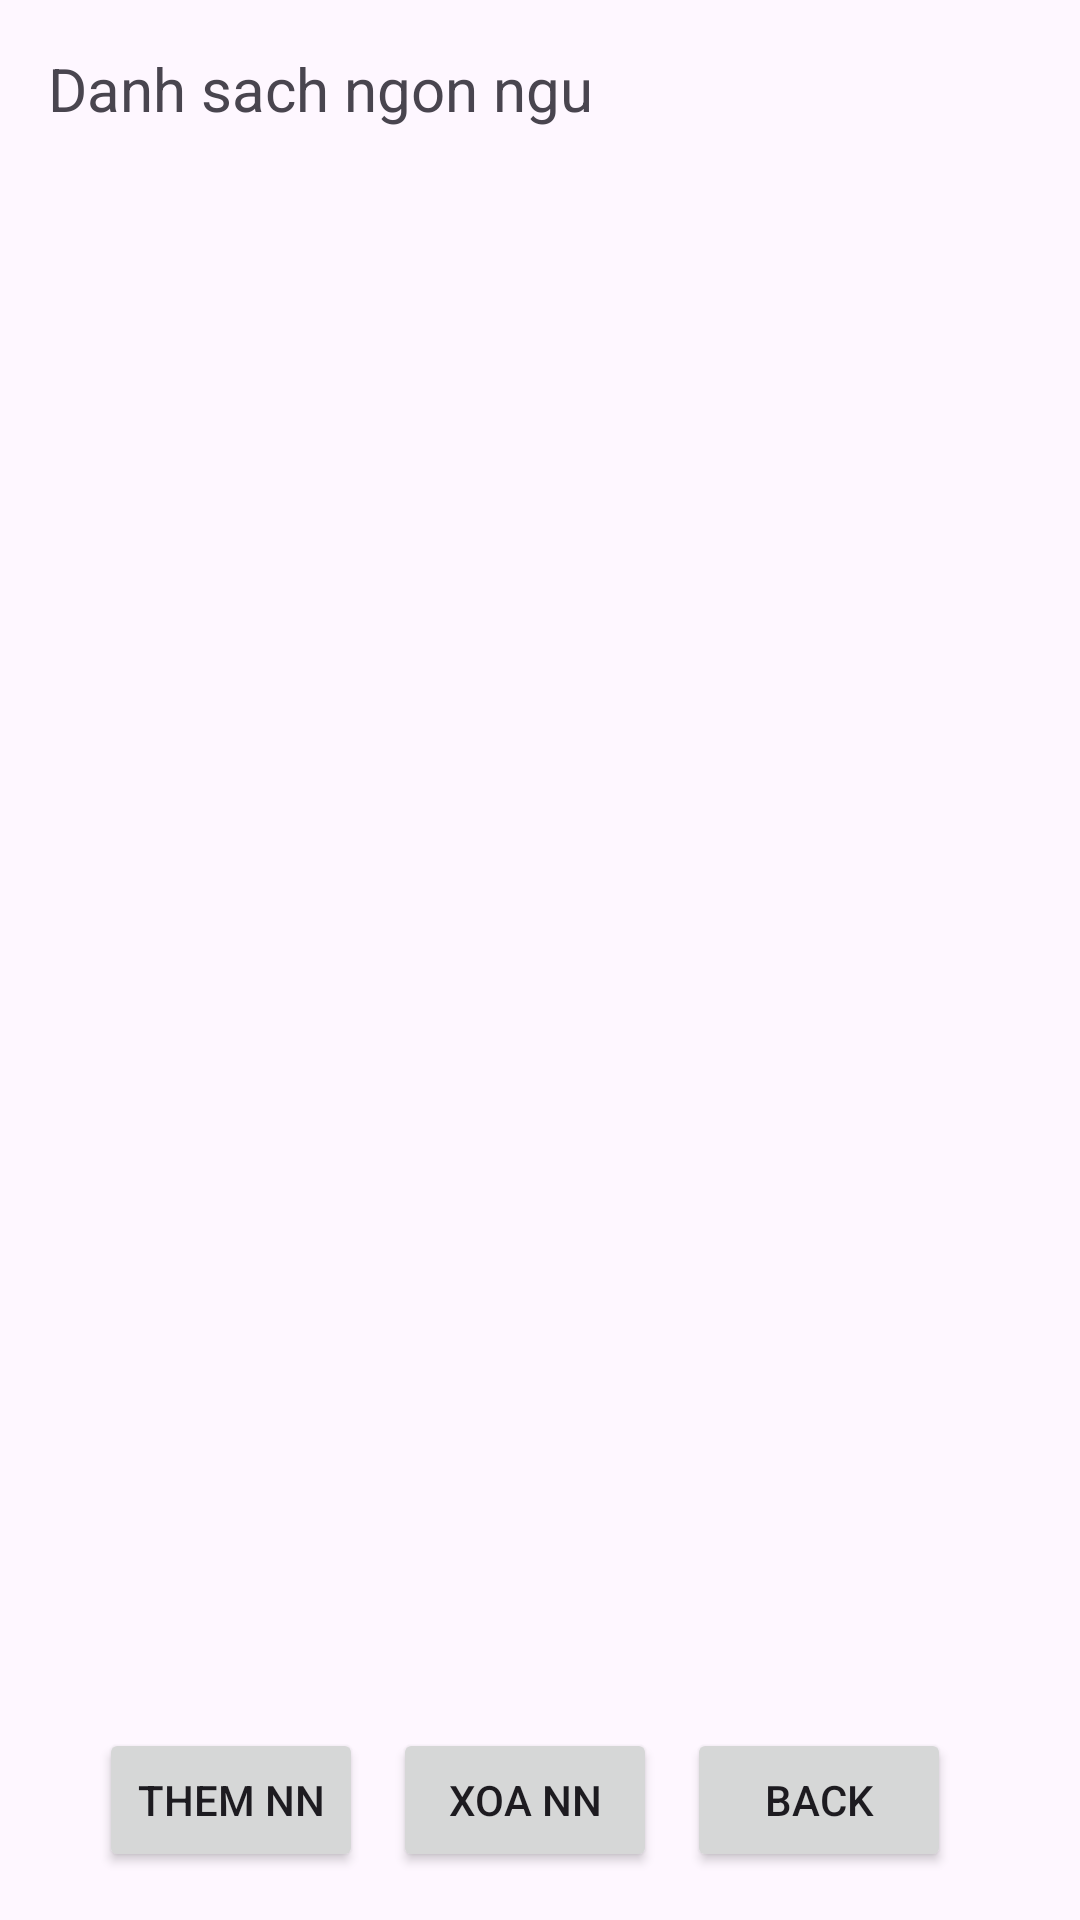

The Android layout XML behind this screen, and the referenced resources:
<!-- AndroidManifest.xml: application theme Theme.ListViewEx2 -->
<!-- res/layout/activity_list_ngon_ngu.xml -->
<?xml version="1.0" encoding="utf-8"?>
<LinearLayout xmlns:android="http://schemas.android.com/apk/res/android"
    xmlns:app="http://schemas.android.com/apk/res-auto"
    xmlns:tools="http://schemas.android.com/tools"
    android:layout_width="match_parent"
    android:layout_height="match_parent"
    android:orientation="vertical"
    android:padding="16dp"
    tools:context=".MainActivity">

    <TextView
        android:layout_width="wrap_content"
        android:layout_height="wrap_content"
        android:textSize="20sp"
        android:text="Danh sach ngon ngu" />

    <ListView
        android:id="@+id/lv_ngonngu"
        android:layout_width="match_parent"
        android:layout_height="0dp"
        android:divider="#FFC107"
        android:dividerHeight="0.5dp"
        android:layout_weight="1"/>

    <LinearLayout
        android:layout_width="match_parent"
        android:layout_height="wrap_content"
        android:orientation="horizontal"
        android:gravity="center_horizontal">

        <Button
            android:id="@+id/btn_them_ngonngu"
            android:layout_width="wrap_content"
            android:layout_height="wrap_content"
            android:text="Them NN"
            android:layout_marginRight="10dp"/>

        <Button
            android:id="@+id/btn_xoa_ngonngu"
            android:layout_width="wrap_content"
            android:layout_height="wrap_content"
            android:text="Xoa NN"
            android:layout_marginRight="10dp"/>

        <Button
            android:id="@+id/btn_back"
            android:layout_width="wrap_content"
            android:layout_height="wrap_content"
            android:text="Back"
            android:layout_marginRight="10dp"/>


    </LinearLayout>

</LinearLayout>
<!-- resources referenced by this layout -->
<resources>
  <style name="Theme.ListViewEx2" parent="Base.Theme.ListViewEx2" />
  <style name="Base.Theme.ListViewEx2" parent="Theme.Material3.DayNight.NoActionBar">
          
          
      </style>
</resources>
